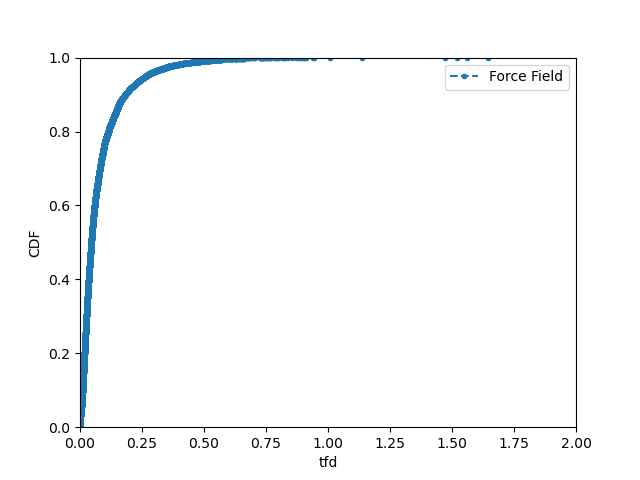

Values plotted in this chart, from the file beside it:
, tfd
3077013, 0.005193
3077014, 0.0003803
3077015, 0.005514
3077016, 0.008051
3077773, 0.001987
3077774, 0.00159
3077775, 0.01095
3077776, 0.01059
3077777, 0.01205
3077778, 0.01199
3077779, 0.002446
3077780, 0.001929
3077781, 0.002275
3086670, 0.008554
3086672, 0.006899
3086674, 0.01196
3086676, 0.03289
3086677, 0.02489
3086679, 0.02145
3086681, 0.04357
3086684, 0.02371
3086685, 0.02355
3069424, 0.1373
3069425, 0.02398
3069426, 0.1479
3069394, 0.247
3078577, 0.07389
3078578, 0.06767
3078579, 0.06247
3078580, 0.1258
3078581, 0.348
3078582, 0.05958
3078583, 0.05932
3078584, 0.1422
3078585, 0.3478
3078586, 0.3447
3078587, 0.06841
3078588, 0.1761
3078589, 0.3464
3078590, 0.3455
3078591, 0.06962
3078592, 0.06953
3078593, 0.129
3083031, 0.02559
3083032, 8.07757748035854e-05
3083033, 0.0001522
3083034, 0.2535
3083035, 0.1965
3083036, 0.1962
3083037, 0.07843
3083038, 0.2539
3083039, 0.07579
3083040, 0.2537
3083041, 0.06506
3086686, 0.01515
3086687, 0.01492
3086688, 0.1539
3086690, 0.1548
3086692, 0.009947
3086693, 0.01015
... 24,029 more rows
